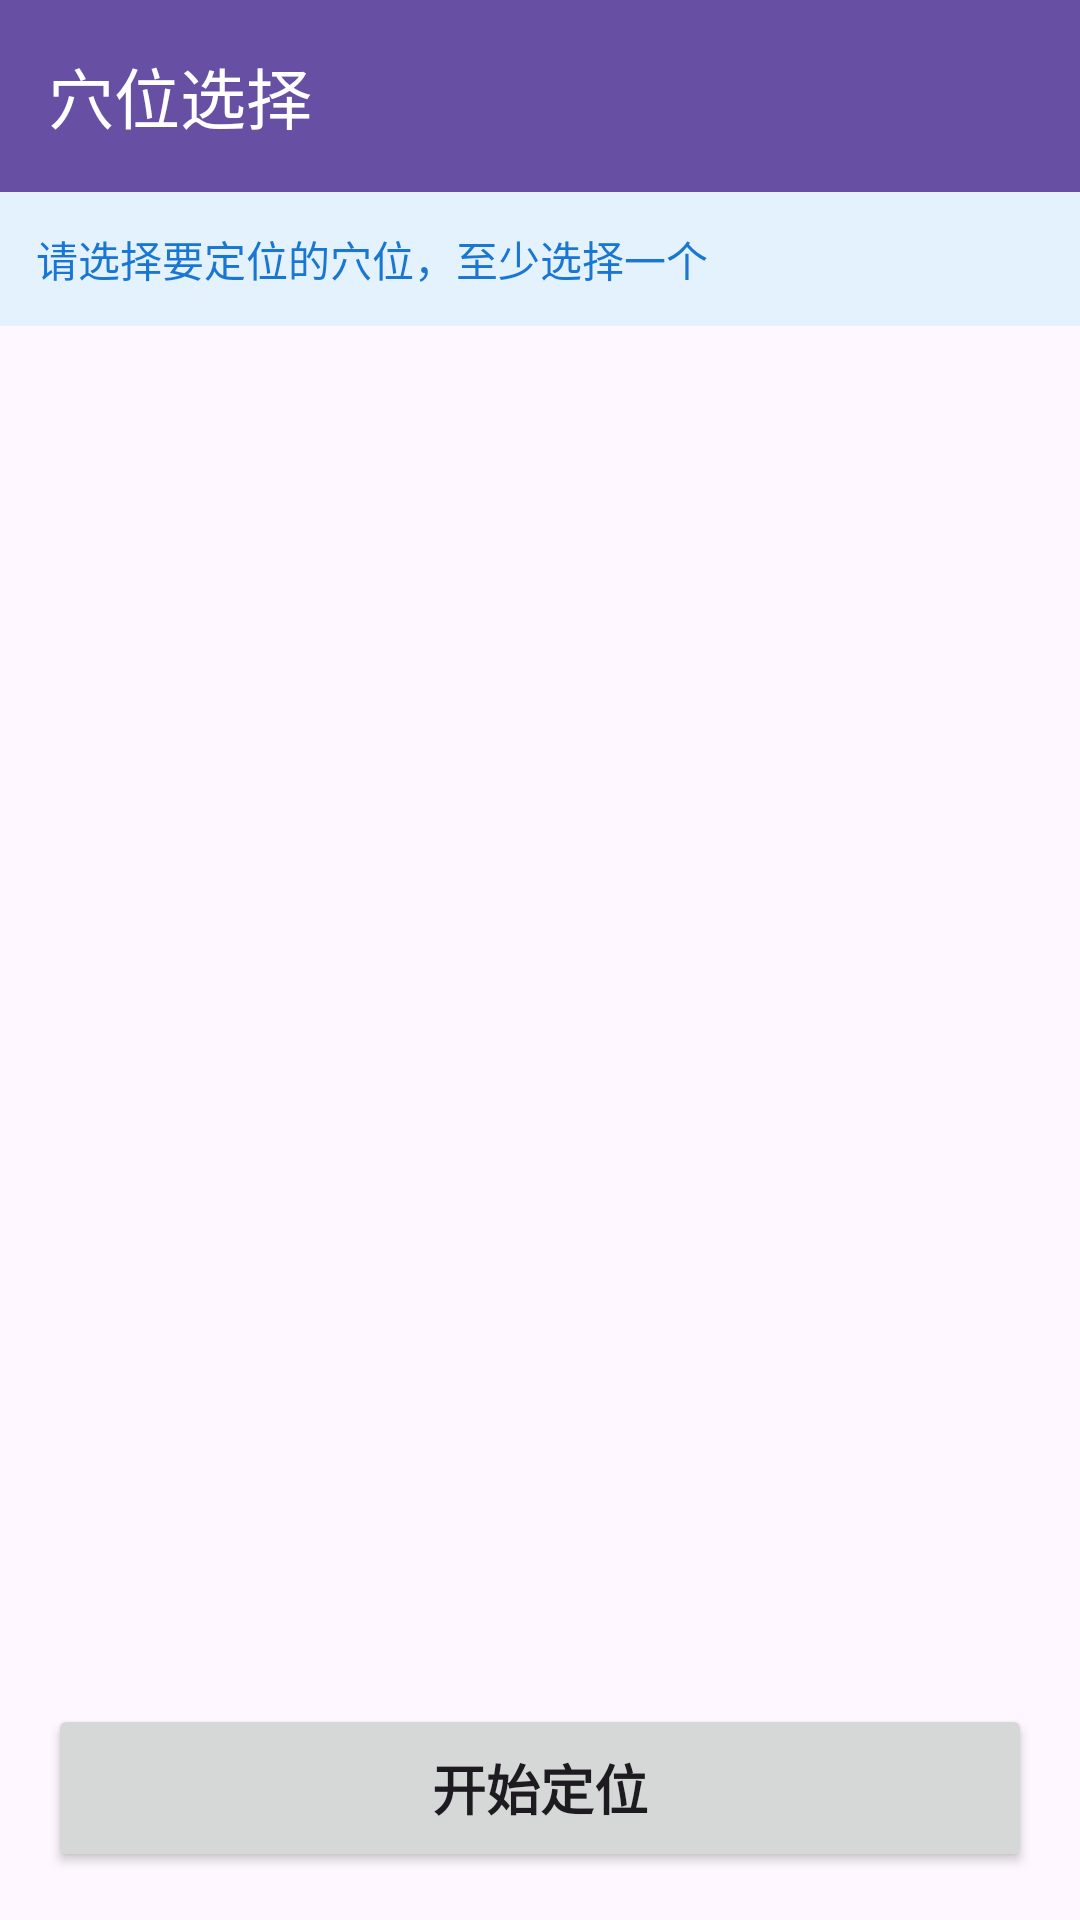

The Android layout XML behind this screen, and the referenced resources:
<!-- AndroidManifest.xml: application theme Theme.TraditionalChineseMedicineAIProj -->
<!-- res/layout/activity_acupoint_selection.xml -->
<?xml version="1.0" encoding="utf-8"?>
<LinearLayout xmlns:android="http://schemas.android.com/apk/res/android"
    xmlns:app="http://schemas.android.com/apk/res-auto"
    android:layout_width="match_parent"
    android:layout_height="match_parent"
    android:orientation="vertical">

    
    <com.google.android.material.appbar.MaterialToolbar
        android:id="@+id/toolbar"
        android:layout_width="match_parent"
        android:layout_height="?attr/actionBarSize"
        android:background="?attr/colorPrimary"
        android:elevation="4dp"
        app:navigationIcon="@drawable/ic_arrow_back"
        app:title="穴位选择"
        app:titleTextColor="@android:color/white" />

    
    <TextView
        android:layout_width="match_parent"
        android:layout_height="wrap_content"
        android:background="#E3F2FD"
        android:padding="12dp"
        android:text="请选择要定位的穴位，至少选择一个"
        android:textColor="#1976D2"
        android:textSize="14sp" />

    
    <androidx.recyclerview.widget.RecyclerView
        android:id="@+id/recyclerViewAcupoints"
        android:layout_width="match_parent"
        android:layout_height="0dp"
        android:layout_weight="1"
        android:padding="8dp"
        android:clipToPadding="false" />

    
    <Button
        android:id="@+id/btnStartDetection"
        android:layout_width="match_parent"
        android:layout_height="56dp"
        android:layout_margin="16dp"
        android:text="开始定位"
        android:textSize="18sp"
        android:textStyle="bold" />
</LinearLayout>
<!-- resources referenced by this layout -->
<resources>
  <style name="Theme.TraditionalChineseMedicineAIProj" parent="Base.Theme.TraditionalChineseMedicineAIProj" />
  <style name="Base.Theme.TraditionalChineseMedicineAIProj" parent="Theme.Material3.DayNight.NoActionBar">
          
          
      </style>
</resources>
